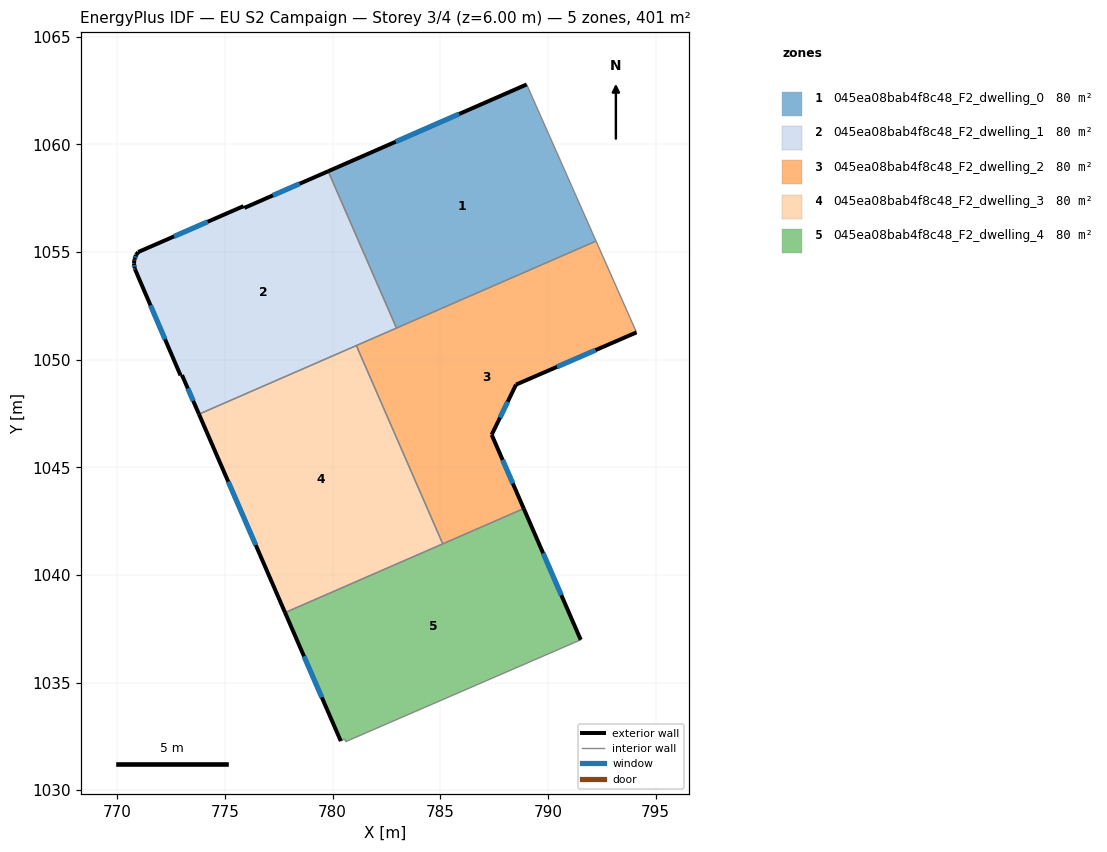
=== STOREY PLAN SPEC (per zone: floor XY polygon, exterior-wall plan segments, windows/doors) ===
zone 1: 045ea08bab4f8c48_F2_dwelling_0  (80.2 m²)
  floor: (789.01, 1062.79) (792.24, 1055.51) (782.97, 1051.47) (779.79, 1058.75)
  exterior wall: (789.01, 1062.79) – (779.79, 1058.75)  [10.1 m]
    window: (785.88, 1061.41) – (782.93, 1060.12)  [3.1 m²]
  interior walls: 3
zone 2: 045ea08bab4f8c48_F2_dwelling_1  (80.2 m²)
  floor: (779.79, 1058.75) (782.97, 1051.47) (773.79, 1047.47) (773.00, 1049.28) (772.93, 1049.27) (770.82, 1054.20) (770.80, 1054.25) (770.77, 1054.46) (770.79, 1054.62) (770.80, 1054.67) (770.87, 1054.87) (770.97, 1055.00) (775.86, 1057.13) (775.90, 1057.05)
  exterior wall: (770.80, 1054.67) – (770.79, 1054.62)  [0.1 m]
  exterior wall: (770.87, 1054.87) – (770.80, 1054.67)  [0.2 m]
    window: (770.85, 1054.80) – (770.82, 1054.74)  [0.1 m²]
  exterior wall: (770.97, 1055.00) – (770.87, 1054.87)  [0.2 m]
  exterior wall: (775.86, 1057.13) – (770.97, 1055.00)  [5.3 m]
    window: (774.20, 1056.41) – (772.63, 1055.73)  [1.6 m²]
  exterior wall: (775.90, 1057.05) – (775.86, 1057.13)  [0.1 m]
  exterior wall: (779.79, 1058.75) – (775.90, 1057.05)  [4.3 m]
    window: (778.47, 1058.17) – (777.22, 1057.63)  [1.3 m²]
  exterior wall: (773.00, 1049.28) – (773.79, 1047.47)  [2.0 m]
    window: (773.27, 1048.66) – (773.52, 1048.09)  [0.6 m²]
  exterior wall: (772.93, 1049.27) – (773.00, 1049.28)  [0.1 m]
  exterior wall: (770.82, 1054.20) – (772.93, 1049.27)  [5.4 m]
    window: (771.54, 1052.52) – (772.21, 1050.95)  [1.6 m²]
  exterior wall: (770.80, 1054.25) – (770.82, 1054.20)  [0.1 m]
  exterior wall: (770.77, 1054.46) – (770.80, 1054.25)  [0.2 m]
    window: (770.78, 1054.39) – (770.79, 1054.32)  [0.1 m²]
  exterior wall: (770.79, 1054.62) – (770.77, 1054.46)  [0.2 m]
  interior walls: 3
zone 3: 045ea08bab4f8c48_F2_dwelling_2  (80.2 m²)
  floor: (792.24, 1055.51) (794.12, 1051.27) (788.52, 1048.84) (787.39, 1046.51) (788.88, 1043.08) (785.12, 1041.44) (781.10, 1050.66)
  exterior wall: (788.52, 1048.84) – (794.12, 1051.27)  [6.1 m]
    window: (790.42, 1049.67) – (792.21, 1050.44)  [1.9 m²]
  exterior wall: (787.39, 1046.51) – (788.52, 1048.84)  [2.6 m]
    window: (787.77, 1047.30) – (788.13, 1048.05)  [0.8 m²]
  exterior wall: (788.88, 1043.08) – (787.39, 1046.51)  [3.7 m]
    window: (788.37, 1044.25) – (787.90, 1045.35)  [1.1 m²]
  interior walls: 5
zone 4: 045ea08bab4f8c48_F2_dwelling_3  (80.2 m²)
  floor: (781.10, 1050.66) (785.12, 1041.44) (777.79, 1038.25) (773.79, 1047.47)
  exterior wall: (773.79, 1047.47) – (777.79, 1038.25)  [10.0 m]
    window: (775.15, 1044.33) – (776.43, 1041.39)  [3.1 m²]
  interior walls: 3
zone 5: 045ea08bab4f8c48_F2_dwelling_4  (80.2 m²)
  floor: (788.88, 1043.08) (791.53, 1036.99) (780.61, 1032.26) (780.56, 1032.38) (780.38, 1032.28) (777.79, 1038.25)
  exterior wall: (777.79, 1038.25) – (780.38, 1032.28)  [6.5 m]
    window: (778.67, 1036.22) – (779.50, 1034.31)  [2.0 m²]
  exterior wall: (791.53, 1036.99) – (788.88, 1043.08)  [6.6 m]
    window: (790.62, 1039.06) – (789.78, 1041.01)  [2.0 m²]
  interior walls: 5

=== DERIVED (storey summary) ===
Building: EU S2 Campaign
Storey: 3 of 4  (floor level z = 6.00 m)
Storey gross floor area: 401.1 m²
Zones on this storey: 5
  - 045ea08bab4f8c48_F2_dwelling_0: floor 80.2 m²; exterior wall 10.1 m (30.2 m²); 1 window(s) 3.1 m²; WWR 10.2%
  - 045ea08bab4f8c48_F2_dwelling_1: floor 80.2 m²; exterior wall 17.9 m (53.8 m²); 6 window(s) 5.3 m²; WWR 9.9%
  - 045ea08bab4f8c48_F2_dwelling_2: floor 80.2 m²; exterior wall 12.4 m (37.3 m²); 3 window(s) 3.8 m²; WWR 10.2%
  - 045ea08bab4f8c48_F2_dwelling_3: floor 80.2 m²; exterior wall 10.0 m (30.1 m²); 1 window(s) 3.1 m²; WWR 10.2%
  - 045ea08bab4f8c48_F2_dwelling_4: floor 80.2 m²; exterior wall 13.2 m (39.5 m²); 2 window(s) 4.0 m²; WWR 10.2%
Zone adjacency (shared interzone walls):
  - 045ea08bab4f8c48_F2_dwelling_0 ↔ 045ea08bab4f8c48_F2_dwelling_1
  - 045ea08bab4f8c48_F2_dwelling_0 ↔ 045ea08bab4f8c48_F2_dwelling_2
  - 045ea08bab4f8c48_F2_dwelling_1 ↔ 045ea08bab4f8c48_F2_dwelling_2
  - 045ea08bab4f8c48_F2_dwelling_1 ↔ 045ea08bab4f8c48_F2_dwelling_3
  - 045ea08bab4f8c48_F2_dwelling_2 ↔ 045ea08bab4f8c48_F2_dwelling_3
  - 045ea08bab4f8c48_F2_dwelling_2 ↔ 045ea08bab4f8c48_F2_dwelling_4
  - 045ea08bab4f8c48_F2_dwelling_3 ↔ 045ea08bab4f8c48_F2_dwelling_4